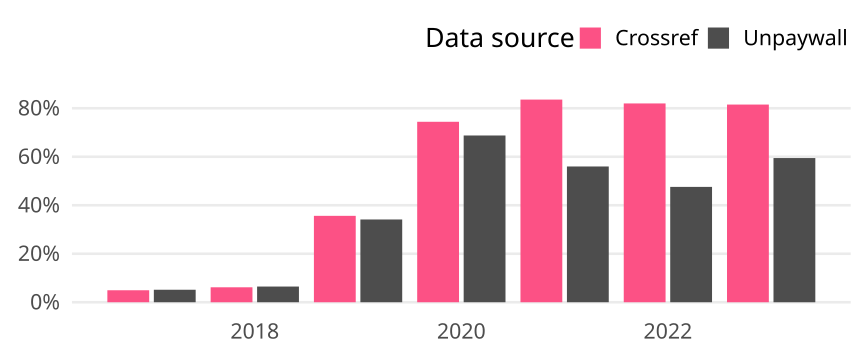

Values plotted in this chart, from the file beside it:
cr_year, cat, article_total, name, oa_articles, oa_share
2017, Germany, 10559, Crossref, 522, 0.04944
2017, Germany, 10559, Unpaywall, 544, 0.05152
2018, Germany, 10783, Crossref, 665, 0.06167
2018, Germany, 10783, Unpaywall, 698, 0.06473
2019, Germany, 10205, Crossref, 3636, 0.3563
2019, Germany, 10205, Unpaywall, 3483, 0.3413
2020, Germany, 11533, Crossref, 8583, 0.7442
2020, Germany, 11533, Unpaywall, 7931, 0.6877
2021, Germany, 11603, Crossref, 9697, 0.8357
2021, Germany, 11603, Unpaywall, 6496, 0.5599
2022, Germany, 9943, Crossref, 8152, 0.8199
2022, Germany, 9943, Unpaywall, 4730, 0.4757
2023, Germany, 6133, Crossref, 5000, 0.8153
2023, Germany, 6133, Unpaywall, 3647, 0.5947
